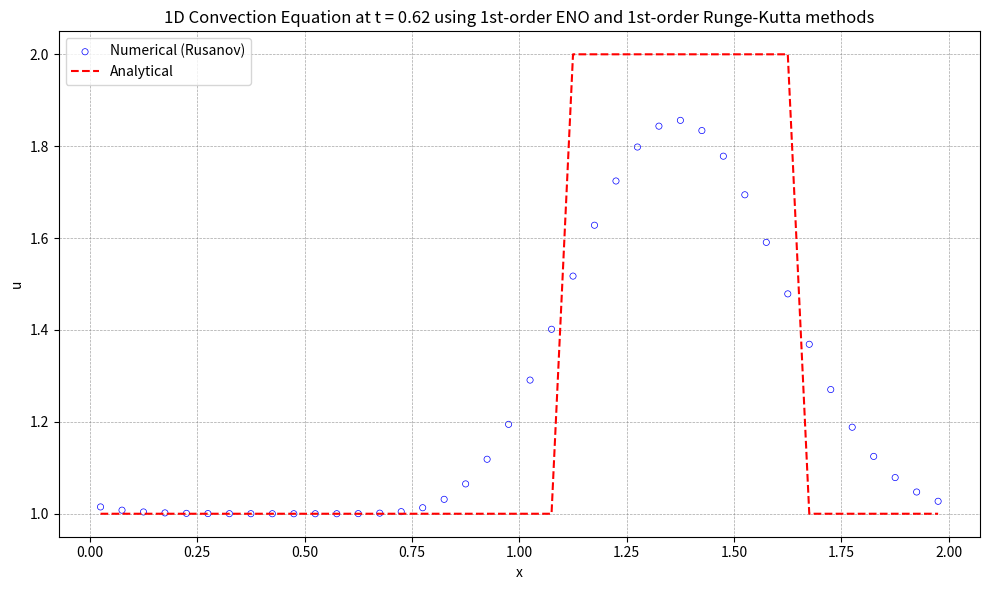

Generate this figure with matplotlib:
import numpy as np
import matplotlib.pyplot as plt

# 初始条件
def initial_condition(x):
    u0 = np.zeros_like(x)
    for i in range(len(x)):
        if 0.5 <= x[i] <= 1.0:
            u0[i] = 2.0
        else:
            u0[i] = 1.0
    return u0

# 理论解
def analytical_solution(x, t, a):
    # 初始条件沿 x - at 平移
    x_shifted = x - a * t
    return initial_condition((x_shifted + L) % L)  # 周期边界条件  

def residual(q):
    reconstruction(q)
    inviscid_flux(up1_2m, up1_2p, flux)
    for i in range(nx):
        res[i] = -(flux[i + 1] - flux[i]) / dx

def reconstruction(q):
    global il, ir, dd, up1_2m, up1_2p
    
    # Choose the stencil by ENO method
    dd[0, 0:ntcell-1] = q[0:ntcell-1]
    
    for m in range(1, iorder):
        for j in range(0, ntcell-1):
            dd[m, j] = dd[m-1, j+1] - dd[m-1, j]
            
    for i in range(nx + 1):
        il[i] = i - 1
        for m in range(1, iorder):
            if abs(dd[m, il[i]-1+ishift]) <= abs(dd[m, il[i]+ishift]):
                il[i] -= 1
                
    for i in range(nx + 1):
        ir[i] = i
        for m in range(1, iorder):
            if abs(dd[m, ir[i]-1+ishift]) <= abs(dd[m, ir[i]+ishift]):
                ir[i] -= 1
    
    # Reconstruction u(j+1/2)
    for i in range(nx + 1):
        k1 = il[i]
        k2 = ir[i]
        l1 = i - k1
        l2 = i - k2
        up1_2m[i] = 0
        up1_2p[i] = 0
        for m in range(iorder):
            up1_2m[i] += q[k1 + ishift + m] * coef[l1, m]
            up1_2p[i] += q[k2 + ishift + m] * coef[l2, m]
            
def inviscid_flux(up1_2m, up1_2p, flux):
    iflux = 0
    if iflux == 0:
        rusanov_flux(up1_2m, up1_2p, flux)
    else:
        engquist_osher_flux(up1_2m, up1_2p, flux)

def engquist_osher_flux(up1_2m, up1_2p, flux):
    for i in range(nx + 1):
        u_L = up1_2m[i]
        u_R = up1_2p[i]
        
        cp = 0.5 * ( c + abs(c) )
        cm = 0.5 * ( c - abs(c) )
        
        flux[i] = cp * uL + cm * u_R
        
def rusanov_flux(up1_2m, up1_2p, flux):
    for i in range(nx + 1):
        u_L = up1_2m[i]
        u_R = up1_2p[i]
        F_L = c * u_L  # 左状态通量
        F_R = c * u_R  # 右状态通量
        alpha = abs(c) # 最大波速
        flux[i] = 0.5 * (F_L + F_R) - 0.5 * alpha * (u_R - u_L)
                

def boundary(u):
    for i in range(-ighost, 1):
        u[ist - 1 + i] = u[ied + i]
    for i in range(1, ighost + 2):
        u[ied + i] = u[ist - 1 + i]

def update_oldfield(qn, q):
    qn[:] = q[:]

def init_coef():
    global coef
    coef[0] = [1.0]
    coef[1] = [1.0]

def init_mesh():
    global xstart, xend, dx, x, xcc
    xstart = 0.0
    xend   = L
    dx = (xend - xstart) / nx
    
    for i in range(0, nx+1):
        x[i] = xstart + i * dx
        
    for i in range(0, nx):
        xcc[i] = 0.5 * (x[i] + x[i + 1])

def init_field():
    global u, un
    for i in range(ist, ied + 1):
        j = i - ist
        if 0.5 <= xcc[j] <= 1.0:
            u[i] = 2.0
        else:
            u[i] = 1.0
    boundary(u)
    update_oldfield(un, u)
    
def runge_kutta():
    if rk == 1:
        runge_kutta_1()
    elif rk == 2:
        runge_kutta_2()
    else:
        runge_kutta_3()
    
def runge_kutta_1():
    global u, un, dt
    residual(u)
    for i in range(nx):
        j = i + ishift
        u[j] = u[j] + dt * res[i]
    boundary(u)
    update_oldfield(un, u)
    
def runge_kutta_2():
    global u, un, dt
    residual(u)
    for i in range(nx):
        j = i + ishift
        u[j] = u[j] + dt * res[i]
    boundary(u)
    
    residual(u)
    for i in range(nx):
        j = i + ishift
        u[j] = 0.5 * un[j] + 0.5 * u[j] + 0.5 * dt * res[i]
    boundary(u)    
    update_oldfield(un, u)

def runge_kutta_3():
    global u, un, dt
    residual(u)
    for i in range(nx):
        j = i + ishift
        u[j] = u[j] + dt * res[i]
    boundary(u)
    
    residual(u)
    for i in range(nx):
        j = i + ishift
        u[j] = 0.75 * un[j] + 0.25 * u[j] + 0.25 * dt * res[i]
    boundary(u)
    
    residual(u)
    c1, c2, c3 = 1.0/3.0, 2.0/3.0, 2.0/3.0
    for i in range(nx):
        j = i + ishift
        u[j] = c1 * un[j] + c2 * u[j] + c3 * dt * res[i]
    boundary(u)
    update_oldfield(un, u)

def get_ordinal_numbers(order):
    if order == 1:
        return 'st'
    elif order == 2:
        return 'nd'
    elif order == 3:
        return 'rd'
    else:
        return 'th'

def visualize():
    with open('solution.plt', 'w') as f:
        for i in range(ist, ied + 1):
            j = i - ist
            f.write(f"{xcc[j]:20.10e}{u[i]:20.10e}\n")
            
    # 可视化
    u_numerical = np.copy(u[ist:ied+1])
    print(f'u_numerical.size={u_numerical.size}')
    print(f'xcc.size={xcc.size}')
    #计算理论解
    u_analytical = analytical_solution(xcc, T, c)    
    print(f'u_analytical.size={u_analytical.size}')
    plt.figure("OneFLOW-CFD Solver", figsize=(10, 6))
    plt.scatter(xcc, u_numerical, facecolor="none", edgecolor="blue", s=20, linewidths=0.5, label=f'Numerical (Rusanov)')
    plt.plot(xcc, u_analytical, 'r--', label='Analytical')
    plt.xlabel('x')
    plt.ylabel('u')
    ordinal1 = get_ordinal_numbers(iorder)
    ordinal2 = get_ordinal_numbers(rk)
    plt.title(f'1D Convection Equation at t = {T:.2f} using {iorder}{ordinal1}-order ENO and {rk}{ordinal2}-order Runge-Kutta methods')
    plt.legend()
    plt.grid(True, color='gray', linestyle='--', linewidth=0.5, alpha=0.7)    
    plt.tight_layout()
    plt.show()            
            
# Global constants and variables
rk = 1
nx = 40
iorder = 1
ighost = iorder
ishift = ighost + 1
ist = 0 + ishift
ied = nx - 1 + ishift
ntcell = nx + 2 * ishift
isize = iorder * (iorder + 1)

il = np.zeros(nx + 1, dtype=int)
ir = np.zeros(nx + 1, dtype=int)
coef = np.zeros((iorder + 1, iorder))
dd = np.zeros((iorder, ntcell))
up1_2m = np.zeros(nx + 1)
up1_2p = np.zeros(nx + 1)
flux = np.zeros(nx + 1)
res = np.zeros(nx)
dt = 0.0

# Mesh module variables
xstart = 0.0
xend = 0.0
L = 2.0
dx = 0.0
x = np.zeros(nx + 1)
xcc = np.zeros(nx)

# Field module variables
u = np.zeros(ntcell)
un = np.zeros(ntcell)

def main():
    global dt, T, c
    init_coef()
    init_mesh()
    init_field()
    
    c = 1.0
    T = 0.625
    dt = .0025
    nt = int(T / dt)
    simu_time = T
    
    t = 0.0
    
    while t < simu_time:
        runge_kutta()
        t += dt
        if t + dt > simu_time:
            dt = simu_time - t
    
    print(t)
    visualize()

if __name__ == "__main__":
    main()
